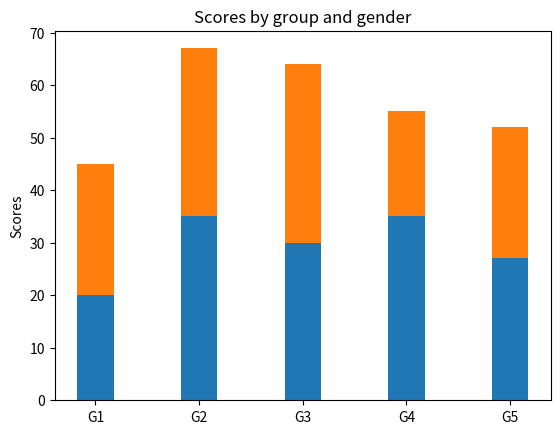

The script that saved this image:
import numpy as np
import matplotlib.pyplot as plt


N = 5
menMeans = (20, 35, 30, 35, 27)
womenMeans = (25, 32, 34, 20, 25)
menStd = (2, 3, 4, 1, 2)
womenStd = (3, 5, 2, 3, 3)
ind = np.arange(N)    # the x locations for the groups
width = 0.35       # the width of the bars: can also be len(x) sequence

p1 = plt.bar(ind, menMeans, width, )
p2 = plt.bar(ind, womenMeans, width,
             bottom=menMeans,)

plt.ylabel('Scores')
plt.title('Scores by group and gender')
plt.xticks(ind, ('G1', 'G2', 'G3', 'G4', 'G5'))
#plt.yticks(np.arange(0, 81, 10))



plt.show()